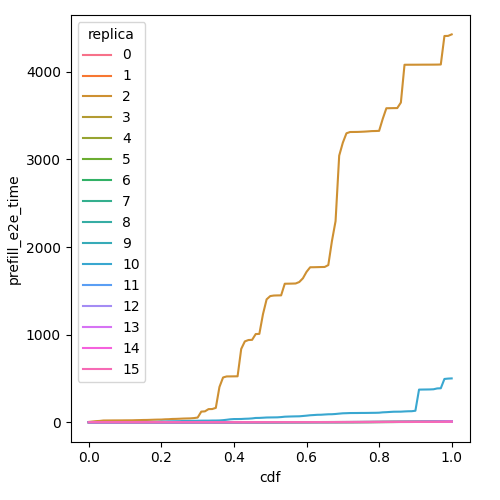

The table this chart was drawn from, first rows:
cdf, prefill_e2e_time, replica
0.0, 0.03677, 0
0.01, 0.03677, 0
0.02, 0.03677, 0
0.03, 0.03677, 0
0.04, 0.03677, 0
0.05, 0.03677, 0
0.06, 0.03677, 0
0.07, 0.03677, 0
0.08, 0.03677, 0
0.09, 0.03677, 0
0.1, 0.03677, 0
0.11, 0.03677, 0
0.12, 0.03677, 0
0.13, 0.03677, 0
0.14, 0.03677, 0
0.15, 0.03677, 0
0.16, 0.03677, 0
0.17, 0.03677, 0
0.18, 0.03677, 0
0.19, 0.03677, 0
0.2, 0.03677, 0
0.21, 0.03677, 0
0.22, 0.03677, 0
0.23, 0.03677, 0
0.24, 0.03677, 0
0.25, 0.03677, 0
0.26, 0.04044, 0
0.27, 0.05364, 0
0.28, 0.05455, 0
0.29, 0.05587, 0
0.3, 0.06033, 0
0.31, 0.07478, 0
0.32, 0.07634, 0
0.33, 0.1139, 0
0.34, 0.1182, 0
0.35, 0.1206, 0
0.36, 0.1896, 0
0.37, 0.1978, 0
0.38, 0.2702, 0
0.39, 0.3937, 0
0.4, 0.5268, 0
0.41, 0.6211, 0
0.42, 0.7739, 0
0.43, 0.9799, 0
0.44, 1.098, 0
0.45, 1.13, 0
0.46, 1.163, 0
0.47, 1.18, 0
0.48, 1.209, 0
0.49, 1.252, 0
0.5, 1.269, 0
0.51, 1.278, 0
0.52, 1.299, 0
0.53, 1.314, 0
0.54, 1.314, 0
0.55, 1.323, 0
0.56, 1.346, 0
0.57, 1.359, 0
0.58, 1.359, 0
0.59, 1.37, 0
... 1,556 more rows
